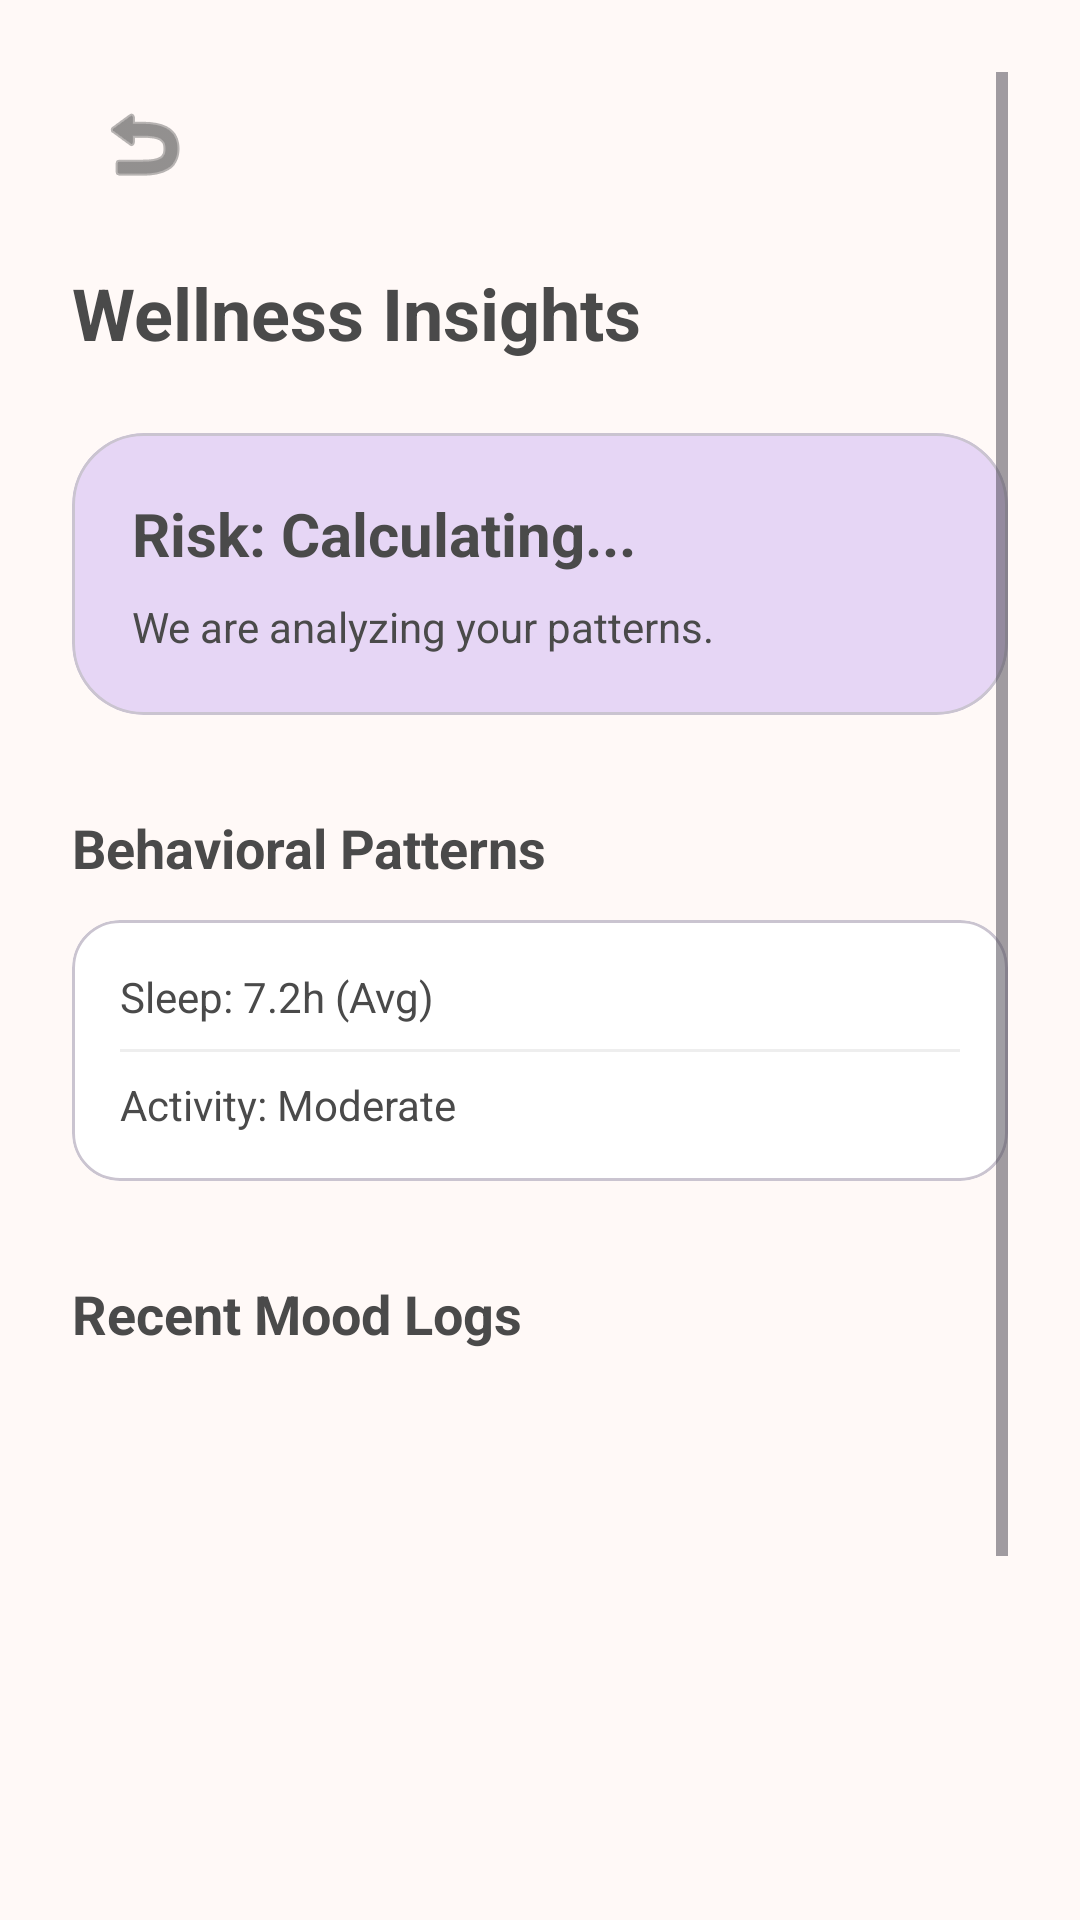

Write the Android layout XML for this screen, with the resource values it uses.
<!-- AndroidManifest.xml: application theme Theme.MaternalMindAVR -->
<!-- res/layout/activity_insights.xml -->
<?xml version="1.0" encoding="utf-8"?>
<androidx.constraintlayout.widget.ConstraintLayout xmlns:android="http://schemas.android.com/apk/res/android"
    xmlns:app="http://schemas.android.com/apk/res-auto"
    xmlns:tools="http://schemas.android.com/tools"
    android:layout_width="match_parent"
    android:layout_height="match_parent"
    android:background="@color/background_off_white"
    tools:context=".activities.InsightsActivity">

    <ScrollView
        android:layout_width="match_parent"
        android:layout_height="match_parent"
        android:padding="24dp">

        <LinearLayout
            android:layout_width="match_parent"
            android:layout_height="wrap_content"
            android:orientation="vertical">

            <ImageButton
                android:id="@+id/btnBack"
                android:layout_width="48dp"
                android:layout_height="48dp"
                android:background="?attr/selectableItemBackgroundBorderless"
                android:contentDescription="Back"
                android:src="@android:drawable/ic_menu_revert"
                app:tint="@color/text_dark" />

            <TextView
                android:layout_width="wrap_content"
                android:layout_height="wrap_content"
                android:layout_marginTop="16dp"
                android:text="Wellness Insights"
                android:textColor="@color/text_dark"
                android:textSize="24sp"
                android:textStyle="bold" />

            
            <com.google.android.material.card.MaterialCardView
                android:id="@+id/cardRisk"
                android:layout_width="match_parent"
                android:layout_height="wrap_content"
                android:layout_marginTop="24dp"
                app:cardBackgroundColor="@color/secondary_lavender"
                app:cardCornerRadius="24dp">

                <LinearLayout
                    android:layout_width="match_parent"
                    android:layout_height="wrap_content"
                    android:orientation="vertical"
                    android:padding="20dp">

                    <TextView
                        android:id="@+id/tvRiskLevel"
                        android:layout_width="wrap_content"
                        android:layout_height="wrap_content"
                        android:text="Risk: Calculating..."
                        android:textColor="@color/text_dark"
                        android:textSize="20sp"
                        android:textStyle="bold" />

                    <TextView
                        android:id="@+id/tvRecommendation"
                        android:layout_width="wrap_content"
                        android:layout_height="wrap_content"
                        android:layout_marginTop="8dp"
                        android:text="We are analyzing your patterns."
                        android:textColor="@color/text_dark"
                        android:textSize="14sp" />
                </LinearLayout>
            </com.google.android.material.card.MaterialCardView>

            <TextView
                android:layout_width="wrap_content"
                android:layout_height="wrap_content"
                android:layout_marginTop="32dp"
                android:text="Behavioral Patterns"
                android:textColor="@color/text_dark"
                android:textSize="18sp"
                android:textStyle="bold" />

            <com.google.android.material.card.MaterialCardView
                android:layout_width="match_parent"
                android:layout_height="wrap_content"
                android:layout_marginTop="12dp"
                app:cardBackgroundColor="@color/white"
                app:cardCornerRadius="16dp">

                <LinearLayout
                    android:layout_width="match_parent"
                    android:layout_height="wrap_content"
                    android:orientation="vertical"
                    android:padding="16dp">

                    <TextView
                        android:id="@+id/tvSleepTrend"
                        android:layout_width="match_parent"
                        android:layout_height="wrap_content"
                        android:text="Sleep: 7.2h (Avg)"
                        android:textColor="@color/text_dark" />

                    <View
                        android:layout_width="match_parent"
                        android:layout_height="1dp"
                        android:layout_marginVertical="8dp"
                        android:background="#EEEEEE" />

                    <TextView
                        android:id="@+id/tvActivityTrend"
                        android:layout_width="match_parent"
                        android:layout_height="wrap_content"
                        android:text="Activity: Moderate"
                        android:textColor="@color/text_dark" />
                </LinearLayout>
            </com.google.android.material.card.MaterialCardView>

            <TextView
                android:layout_width="wrap_content"
                android:layout_height="wrap_content"
                android:layout_marginTop="32dp"
                android:text="Recent Mood Logs"
                android:textColor="@color/text_dark"
                android:textSize="18sp"
                android:textStyle="bold" />

            <androidx.recyclerview.widget.RecyclerView
                android:id="@+id/rvMoodHistory"
                android:layout_width="match_parent"
                android:layout_height="300dp"
                android:layout_marginTop="16dp"
                tools:listitem="@layout/item_mood_log" />

        </LinearLayout>
    </ScrollView>

</androidx.constraintlayout.widget.ConstraintLayout>
<!-- res/layout/item_mood_log.xml (included above) -->
<?xml version="1.0" encoding="utf-8"?>
<com.google.android.material.card.MaterialCardView xmlns:android="http://schemas.android.com/apk/res/android"
    xmlns:app="http://schemas.android.com/apk/res-auto"
    android:layout_width="match_parent"
    android:layout_height="wrap_content"
    android:layout_marginBottom="12dp"
    app:cardCornerRadius="16dp"
    app:cardElevation="2dp">

    <LinearLayout
        android:layout_width="match_parent"
        android:layout_height="wrap_content"
        android:orientation="vertical"
        android:padding="16dp">

        <LinearLayout
            android:layout_width="match_parent"
            android:layout_height="wrap_content"
            android:orientation="horizontal">

            <TextView
                android:id="@+id/tvItemMood"
                android:layout_width="0dp"
                android:layout_height="wrap_content"
                android:layout_weight="1"
                android:text="Happy"
                android:textColor="@color/text_dark"
                android:textSize="18sp"
                android:textStyle="bold" />

            <TextView
                android:id="@+id/tvItemDate"
                android:layout_width="wrap_content"
                android:layout_height="wrap_content"
                android:text="2023-10-27"
                android:textColor="@color/text_dark"
                android:textSize="12sp" />
        </LinearLayout>

        <TextView
            android:id="@+id/tvItemNote"
            android:layout_width="match_parent"
            android:layout_height="wrap_content"
            android:layout_marginTop="8dp"
            android:text="Feeling much better today after a walk."
            android:textColor="@color/text_dark"
            android:textSize="14sp" />
    </LinearLayout>
</com.google.android.material.card.MaterialCardView>
<!-- resources referenced by this layout -->
<resources>
  <color name="background_off_white">#FFF9F7</color>
  <color name="secondary_lavender">#E6D6F5</color>
  <color name="text_dark">#4A4A4A</color>
  <color name="white">#FFFFFF</color>
  <style name="Theme.MaternalMindAVR" parent="Theme.Material3.DayNight.NoActionBar">
          
          <item name="colorPrimary">@color/primary_peach</item>
          <item name="colorOnPrimary">@color/text_dark</item>
          <item name="colorPrimaryContainer">@color/primary_peach</item>
          <item name="colorOnPrimaryContainer">@color/text_dark</item>
          
          <item name="colorSecondary">@color/secondary_lavender</item>
          <item name="colorOnSecondary">@color/text_dark</item>
          <item name="colorSecondaryContainer">@color/secondary_lavender</item>
          <item name="colorOnSecondaryContainer">@color/text_dark</item>
          
          <item name="colorTertiary">@color/accent_pink</item>
          <item name="colorOnTertiary">@color/white</item>
          <item name="colorTertiaryContainer">@color/accent_pink</item>
          <item name="colorOnTertiaryContainer">@color/white</item>
          
          <item name="android:statusBarColor">@color/background_off_white</item>
          <item name="android:windowLightStatusBar">true</item>
          
          <item name="android:windowBackground">@color/background_off_white</item>
      </style>
  <color name="primary_peach">#F8C8C8</color>
  <color name="accent_pink">#F4A6A6</color>
</resources>
